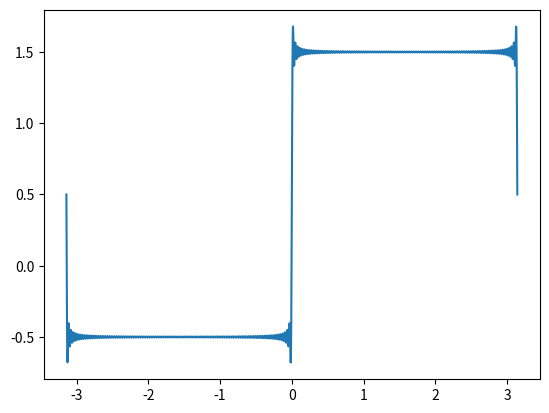

Source code (Python):
import numpy as np
import matplotlib.pyplot as plt

t=np.linspace(-np.pi,np.pi,5000)

sum = 0.5
n=1

while n < 100:
	sum = sum + np.divide(4,(2*n-1)*np.pi)*np.sin((2*n-1)*t)
	n=n+1

plt.plot(t,sum)

plt.show() 
